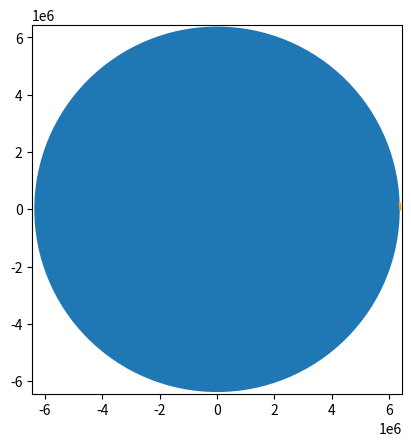

This chart was generated by the following Python code:
import matplotlib.pyplot as plt
import numpy as np
from matplotlib.animation import FuncAnimation
from matplotlib.patches import Circle

# constants
steps = 500
dt = 0.1
time_max = dt * steps
zeroVector = np.array([0, 0])

G = 6.674e-11

#objects
class thing():
    def __init__(self, mass, radius, startingVelocity, startingPosition, startingAcceleration):
        self.mass = mass
        self.radius = radius
        self.velocity = np.empty((steps, 2))
        self.position = np.empty((steps, 2))
        self.acceleration = np.empty((steps, 2))
        self.velocity[0] = startingVelocity
        self.position[0] = startingPosition
        self.acceleration[0] = startingAcceleration

planet = thing(mass = 5.9722e24, radius = 6378000, startingVelocity = zeroVector, startingPosition = zeroVector, startingAcceleration = zeroVector)

mass = 1000
startpos = np.array([6400000, 0])
radius = np.sqrt(pow(startpos[0], 2) + pow(startpos[1], 2))
force = -G * mass * planet.mass * startpos / pow(radius, 3)
startaccel = force / mass

obj = thing(mass = mass, radius = 1, startingVelocity = np.array([-760, 7600]), startingPosition = startpos, startingAcceleration = startaccel)

for i in range(1, steps):
    pos = obj.position[i-1] + obj.velocity[i-1] * dt + 0.5 * obj.acceleration[i-1] * pow(dt, 2)
    radius = np.sqrt(pow(pos[0], 2) + pow(pos[1], 2))
    force = -G * obj.mass * planet.mass * pos / pow(radius, 3)
    accel = force / obj.mass
    velocity = obj.velocity[i - 1] + dt * 0.5 * (accel + obj.acceleration[i - 1])

    if(radius <= planet.radius):
        obj.position[i] = obj.position[i - 1]
        obj.acceleration[i] = obj.acceleration[i - 1]
        obj.velocity[i] = obj.velocity[i - 1]
    else:
        obj.position[i] = pos
        obj.acceleration[i] = accel
        obj.velocity[i] = velocity

x_vals = []
y_vals = []
for i in range(len(obj.position)):
    x_vals.append(obj.position[i][0])
    y_vals.append(obj.position[i][1])

#animation
fig, ax = plt.subplots()
line = ax.plot(x_vals, y_vals)[0]
line.set_color("orange")

ax.add_patch(Circle([0, 0], planet.radius))
ax.set_xlim(-obj.position[0][0] - 50000, obj.position[0][0] + 50000)
ax.set_ylim(-obj.position[0][0] - 50000, obj.position[0][0] + 50000)
ax.set_aspect("equal")

def animate(frame):
    line.set_xdata(x_vals[:frame])
    line.set_ydata(y_vals[:frame])

animation = FuncAnimation(fig = fig, func = animate, frames = len(obj.position), interval = 1)
plt.show()